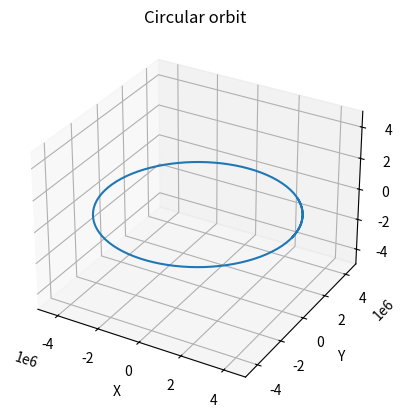
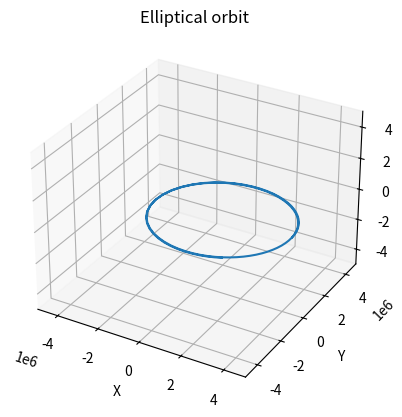
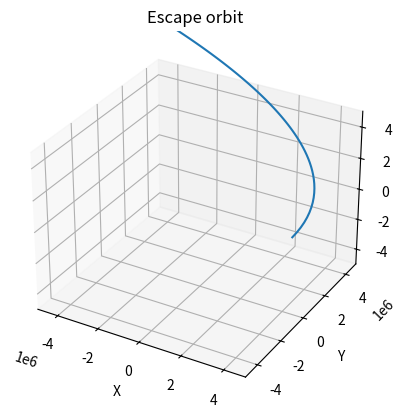
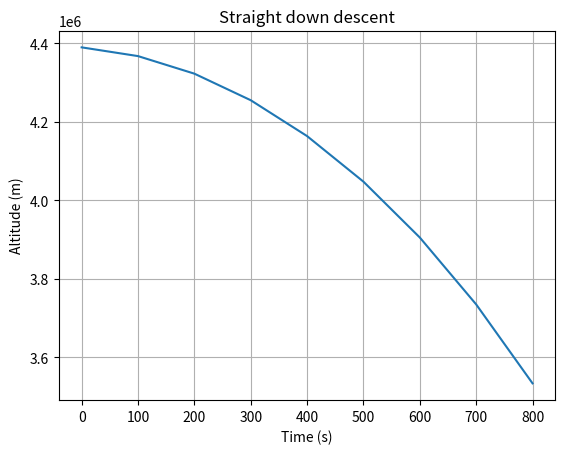

These charts were generated, in order, by the following Python code:
import numpy as np
import matplotlib.pyplot as plt
from mpl_toolkits.mplot3d import Axes3D

# Constants
G = 6.67430e-11  # gravitational constant
M = 6.42e23  # mass of Mars
R = 3.3895e6
t_max = 1e4
dt = 100
t_array = np.arange(0, t_max, dt)

# Scenarios
scenarios = ['circular', 'elliptical', 'escape', 'descent']

for scenario in scenarios:
    # Initial conditions
    position = np.array([R + 1e6, 0, 0])  # initial position
    if scenario == 'descent':
        velocity = np.array([0, 0, 0])  # initial velocity
    else:
        r = np.linalg.norm(position)
        if scenario == 'circular':
            speed = np.sqrt(G * M / r)
        elif scenario == 'elliptical':
            speed = 0.8 * np.sqrt(G * M / r)
        else:  # scenario == 'escape'
            speed = np.sqrt(2 * G * M / r)
        velocity = np.array([0, speed, 0])  # initial velocity

    # Lists to record trajectories
    position_list = []
    velocity_list = []

    if scenario in ['circular', 'elliptical', 'escape']:
        # Euler integration
        for t in t_array:               
            print('Current time + pos:', t, np.linalg.norm(position))
                    
            # Append current state to trajectories
            position_list.append(position)
            velocity_list.append(velocity)

            # Calculate new position and velocity
            r = np.linalg.norm(position)  # distance from the center
            a = -G * M * position / r**3  # acceleration
            velocity_new = velocity + a * dt
            position = position + velocity_new * dt
            velocity = velocity_new
    elif scenario == 'descent':
        # Euler integration
        for t in t_array:

            if np.linalg.norm(position) <= R:
                print('Impact at t =', t)
                break
                
            print('Current time + pos:', t, np.linalg.norm(position))
                    
            # Append current state to trajectories
            position_list.append(position)
            velocity_list.append(velocity)

            # Calculate new position and velocity
            r = np.linalg.norm(position)  # distance from the center
            a = -G * M * position / r**3  # acceleration
            velocity_new = velocity + a * dt
            position = position + velocity_new * dt
            velocity = velocity_new

    # Convert trajectory lists into arrays
    position_array = np.array(position_list)
    velocity_array = np.array(velocity_list)

    # Plotting
    if scenario in ['circular', 'elliptical', 'escape']:
        # Plot the trajectory in the orbital plane
        fig = plt.figure()
        ax = fig.add_subplot(111, projection='3d')
        ax.plot(position_array[:, 0], position_array[:, 1], position_array[:, 2])
        ax.set_xlabel('X')
        ax.set_ylabel('Y')
        ax.set_zlabel('Z')
        ax.set_xlim([-5e6, 5e6])  # adjust plot limits
        ax.set_ylim([-5e6, 5e6])  # adjust plot limits
        ax.set_zlim([-5e6, 5e6])  # adjust plot limits
        ax.set_title(scenario.capitalize() + ' orbit')
        plt.show()
    elif scenario == 'descent':
        # Create time array with correct size
        t_array = np.linspace(0, (len(position_array) - 1) * dt, len(position_array))
        
        # Plot altitude as a function of time
        plt.figure()
        plt.plot(t_array, np.linalg.norm(position_array, axis=1))
        plt.xlabel('Time (s)')
        plt.ylabel('Altitude (m)')
        plt.title('Straight down descent')
        plt.grid(True)
        plt.show()
